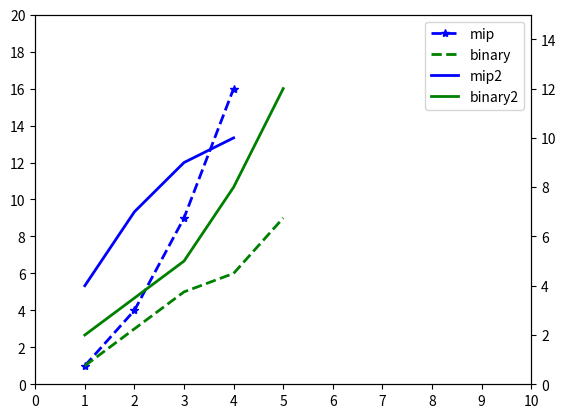

Recreate this plot in Python.
import matplotlib.pyplot as plt
from matplotlib.pyplot import MultipleLocator

x1 = [1, 2, 3, 4]
y1 = [1, 4, 9, 16]
x2 = [1, 3, 4, 5]
y2 = [1, 5, 6, 9]
y3 = [4, 7, 9, 10]
y4 = [2, 5, 8, 12]

fig = plt.figure()
axes = plt.subplot()
# 设置x，y轴坐标刻度和范围
axes.set_xlim([0, 10])
axes.set_ylim([0, 20])
# 将x，y轴的刻度间隔存到变量
x_major_locator = MultipleLocator(1)
y_major_locator = MultipleLocator(2)
# 设置刻度间隔
ax = plt.gca()
ax.xaxis.set_major_locator(x_major_locator)
ax.yaxis.set_major_locator(y_major_locator)
# 添加数据并设置线的格式
lab1 = axes.plot(x1, y1, color='blue',marker='*', linestyle='--', linewidth=2, label="mip")
lab2 = axes.plot(x2, y2, color="green", linestyle='--', linewidth=2, label="binary")
# 共享x轴
ax2 = axes.twinx()
# 设置共享x轴的范围和刻度
ax2.set_ylim([0, 15])
# 添加数据并设置线的格式
lab3 = ax2.plot(x1, y3, color="blue", linestyle='-', linewidth=2, label="mip2")
lab4 = ax2.plot(x2, y4, color='green', linestyle='-', linewidth=2, label="binary2")

# 合并图例
total_lab = lab1 + lab2 + lab3 + lab4
labs = [l.get_label() for l in total_lab]
axes.legend(total_lab, labs, loc=0)
plt.show()
